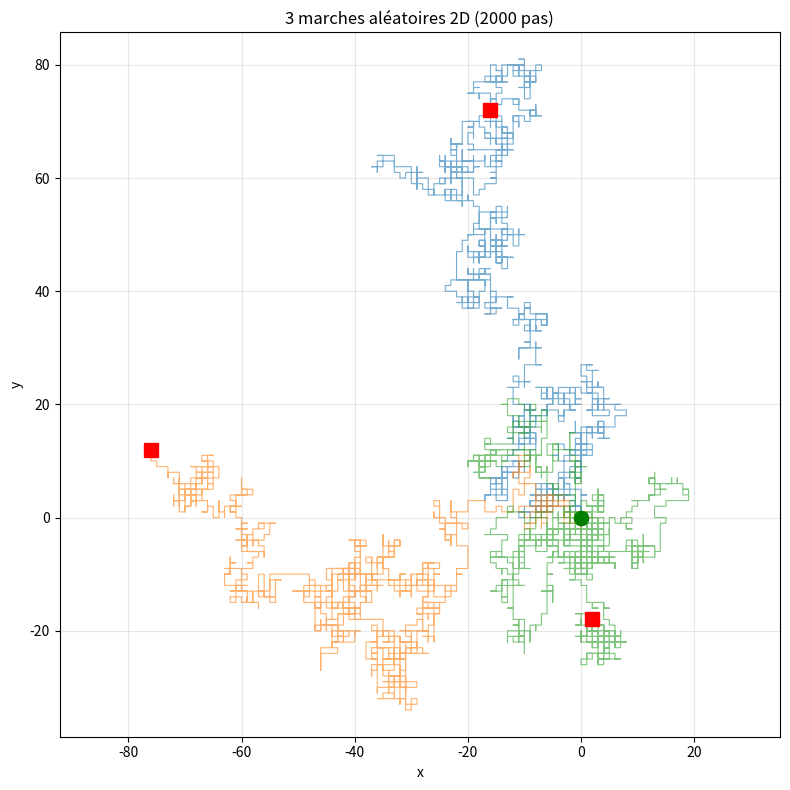

Here is the Python script that generated this plot:
import random
import matplotlib.pyplot as plt

# Marche aléatoire 2D : à chaque pas, on choisit une des 4 directions
def marche_2d(n_pas):
    x, y = 0, 0
    xs, ys = [0], [0]
    for _ in range(n_pas):
        dx, dy = random.choice([(1, 0), (-1, 0), (0, 1), (0, -1)])
        x += dx
        y += dy
        xs.append(x)
        ys.append(y)
    return xs, ys


plt.figure(figsize=(8, 8))
for i in range(3):
    xs, ys = marche_2d(2000)
    plt.plot(xs, ys, alpha=0.6, linewidth=0.8)
    plt.plot(xs[0], ys[0], "go", markersize=10)   # départ
    plt.plot(xs[-1], ys[-1], "rs", markersize=10) # arrivée

plt.title("3 marches aléatoires 2D (2000 pas)")
plt.xlabel("x")
plt.ylabel("y")
plt.axis("equal")
plt.grid(True, alpha=0.3)
plt.tight_layout()
plt.show()
